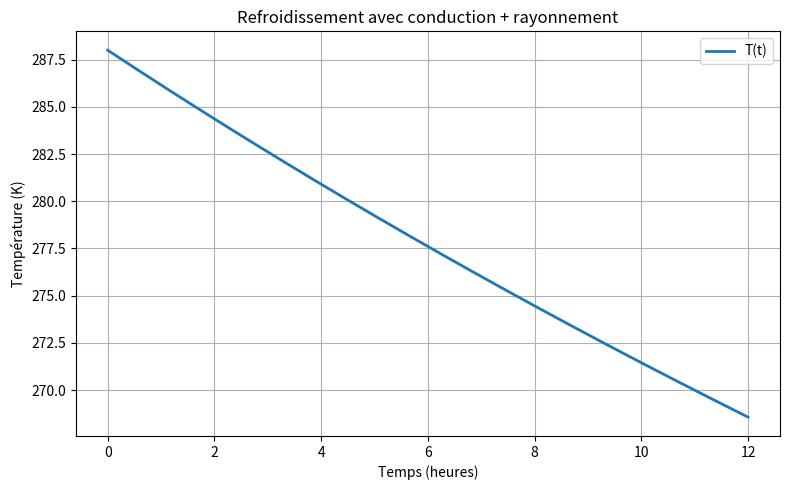

Reproduce this figure in Python.
import numpy as np
import matplotlib.pyplot as plt

# Constantes physiques
sigma = 5.67e-8       # Constante de Stefan-Boltzmann (W/m²·K⁻⁴)
h = 3*10**-7                # Coefficient d'échange thermique (W/m²·K)
c = 4.31*10**20             # Capacité thermique surfacique (J·K)
T0 = 273              # Température ambiante (K)
T_init = 288          # Température initiale (K)
r = 6750*10**3              # Rayon (m)
dr = 1          # Épaisseur (m)

# Constantes regroupées
A = 4 * np.pi * h
B = 4 * np.pi * sigma * (r + dr)**2

# Domaine temporel en secondes
t_max_s = 43200  # en secondes
dt = 1
t_vals_s = np.arange(0, t_max_s, dt)
T_vals = np.zeros_like(t_vals_s, dtype=float)
T_vals[0] = T_init

# Intégration (Euler)
for i in range(1, len(t_vals_s)):
    T = T_vals[i-1]
    dTdt = -(A / c) * (T - T0) - (B / c) * T**4
    T_vals[i] = T + dTdt * dt

# Conversion en heures pour affichage
t_vals_h = t_vals_s / 3600  # secondes -> heures

# Tracé
plt.figure(figsize=(8, 5))
plt.plot(t_vals_h, T_vals, label="T(t)", linewidth=2)
plt.xlabel("Temps (heures)")
plt.ylabel("Température (K)")
plt.title("Refroidissement avec conduction + rayonnement")
plt.grid(True)
plt.legend()
plt.ylim(min(T_vals) - 1, max(T_vals) + 1)  # pour lisibilité
plt.ticklabel_format(useOffset=False)
plt.tight_layout()
plt.show()

# Affichage des valeurs extrêmes
print(f"T(0) = {T_vals[0]:.2f} K")
print(f"T(t_max = {t_max_s/3600:.1f} h) = {T_vals[-1]:.2f} K")